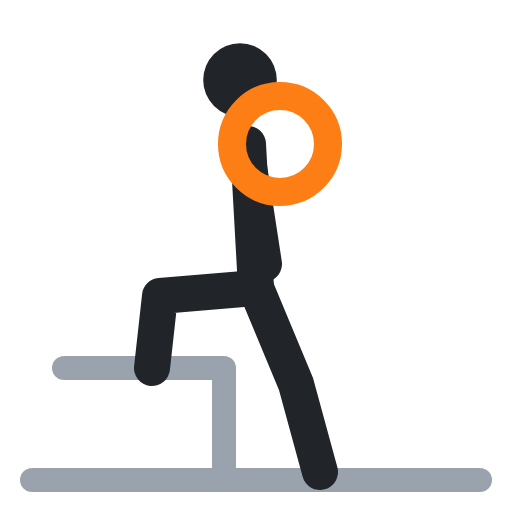
t = 0.00 s
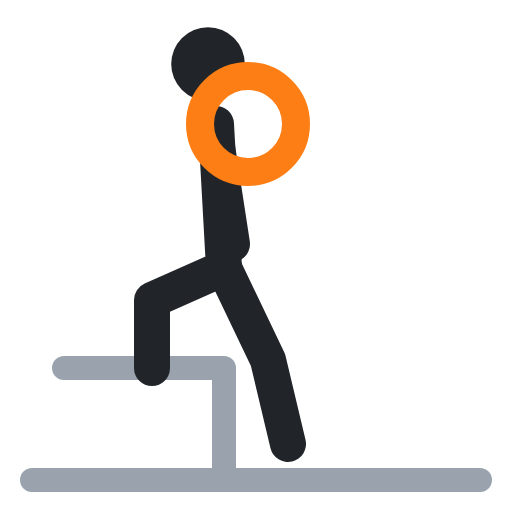
t = 0.40 s
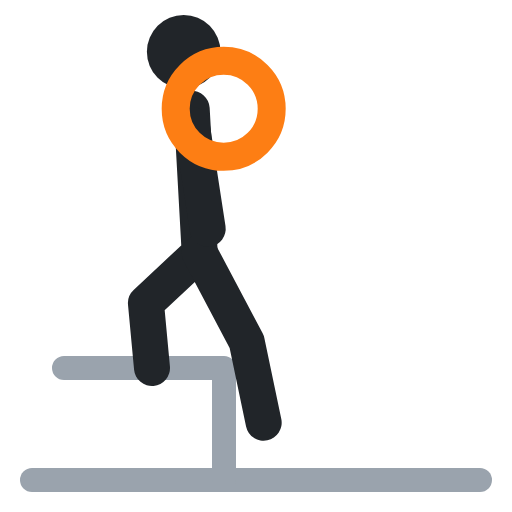
t = 0.60 s
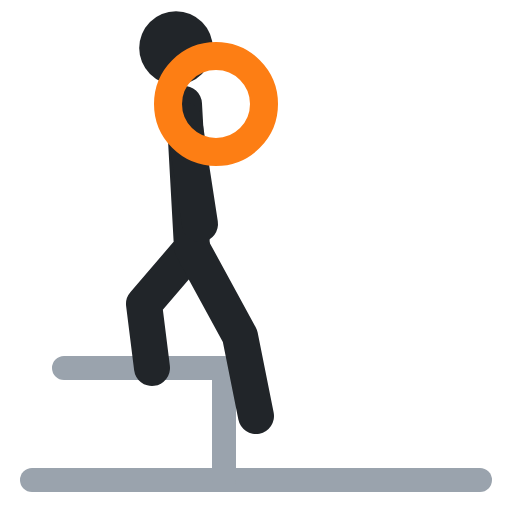
t = 1.00 s
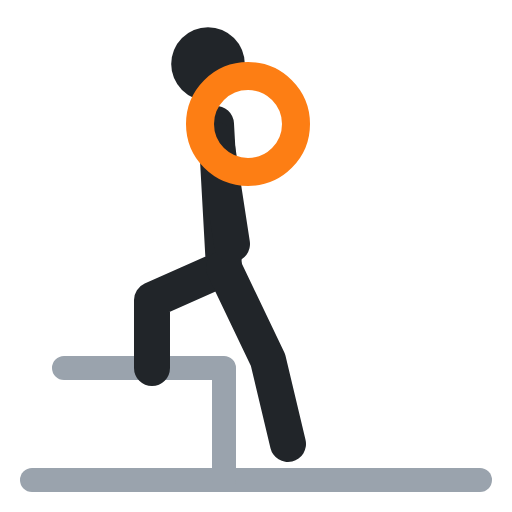
t = 1.40 s
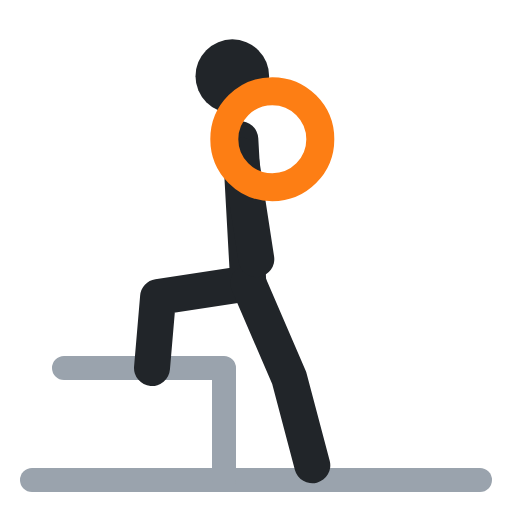
t = 1.60 s

The animated SVG that drew these frames (rendered in a browser with its animation timeline set to each time). Animation: 7 SMIL elements (animate=7); one cycle of 2.00 s, repeats indefinitely.

<svg xmlns="http://www.w3.org/2000/svg" viewBox="0 0 64 64" fill="none" stroke-linecap="round" stroke-linejoin="round"><polyline points="4,60 60,60" stroke="#9aa3ad" stroke-width="3"/><polyline points="8,46 28,46 28,60" stroke="#9aa3ad" stroke-width="3"/><circle cx="30" cy="10" r="4.6" fill="#212529"><animate attributeName="cx" values="30;22;22;30;30" keyTimes="0;.4;.5;.9;1" calcMode="spline" keySplines=".45 0 .55 1;.45 0 .55 1;.45 0 .55 1;.45 0 .55 1" dur="2s" repeatCount="indefinite"/><animate attributeName="cy" values="10;6;6;10;10" keyTimes="0;.4;.5;.9;1" calcMode="spline" keySplines=".45 0 .55 1;.45 0 .55 1;.45 0 .55 1;.45 0 .55 1" dur="2s" repeatCount="indefinite"/></circle><polyline points="31,18 32,36 20,37 19,46" stroke="#212529" stroke-width="4.5"><animate attributeName="points" values="31,18 32,36 20,37 19,46;23,13 24,31 18,38 19,46;23,13 24,31 18,38 19,46;31,18 32,36 20,37 19,46;31,18 32,36 20,37 19,46" keyTimes="0;.4;.5;.9;1" calcMode="spline" keySplines=".45 0 .55 1;.45 0 .55 1;.45 0 .55 1;.45 0 .55 1" dur="2s" repeatCount="indefinite"/></polyline><polyline points="32,36 37,48 40,59" stroke="#212529" stroke-width="4.5"><animate attributeName="points" values="32,36 37,48 40,59;24,31 30,42 32,52;24,31 30,42 32,52;32,36 37,48 40,59;32,36 37,48 40,59" keyTimes="0;.4;.5;.9;1" calcMode="spline" keySplines=".45 0 .55 1;.45 0 .55 1;.45 0 .55 1;.45 0 .55 1" dur="2s" repeatCount="indefinite"/></polyline><polyline points="31,20 33,33" stroke="#212529" stroke-width="4.5"><animate attributeName="points" values="31,20 33,33;23,15 25,28;23,15 25,28;31,20 33,33;31,20 33,33" keyTimes="0;.4;.5;.9;1" calcMode="spline" keySplines=".45 0 .55 1;.45 0 .55 1;.45 0 .55 1;.45 0 .55 1" dur="2s" repeatCount="indefinite"/></polyline><circle cx="35" cy="18" r="6" stroke="#fd7e14" stroke-width="3.5"><animate attributeName="cx" values="35;27;27;35;35" keyTimes="0;.4;.5;.9;1" calcMode="spline" keySplines=".45 0 .55 1;.45 0 .55 1;.45 0 .55 1;.45 0 .55 1" dur="2s" repeatCount="indefinite"/><animate attributeName="cy" values="18;13;13;18;18" keyTimes="0;.4;.5;.9;1" calcMode="spline" keySplines=".45 0 .55 1;.45 0 .55 1;.45 0 .55 1;.45 0 .55 1" dur="2s" repeatCount="indefinite"/></circle></svg>
